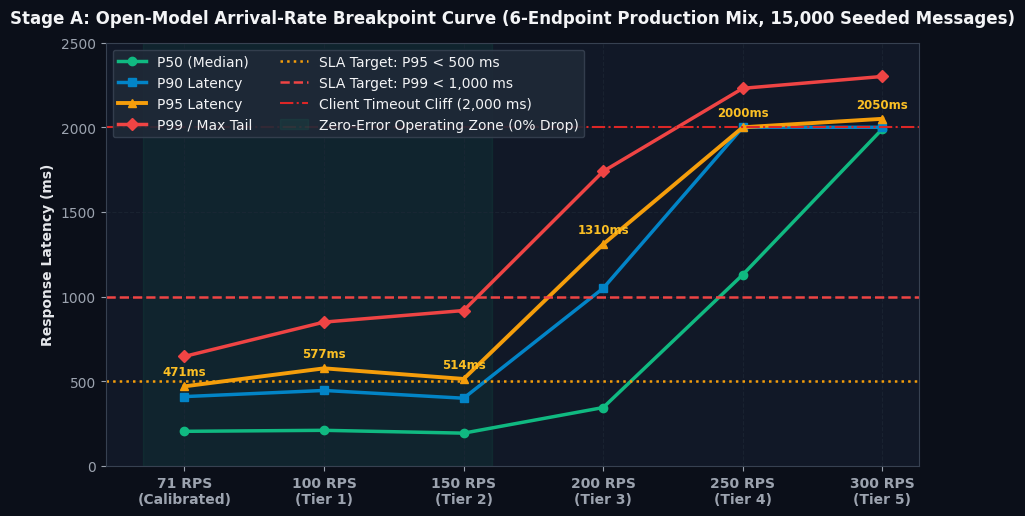
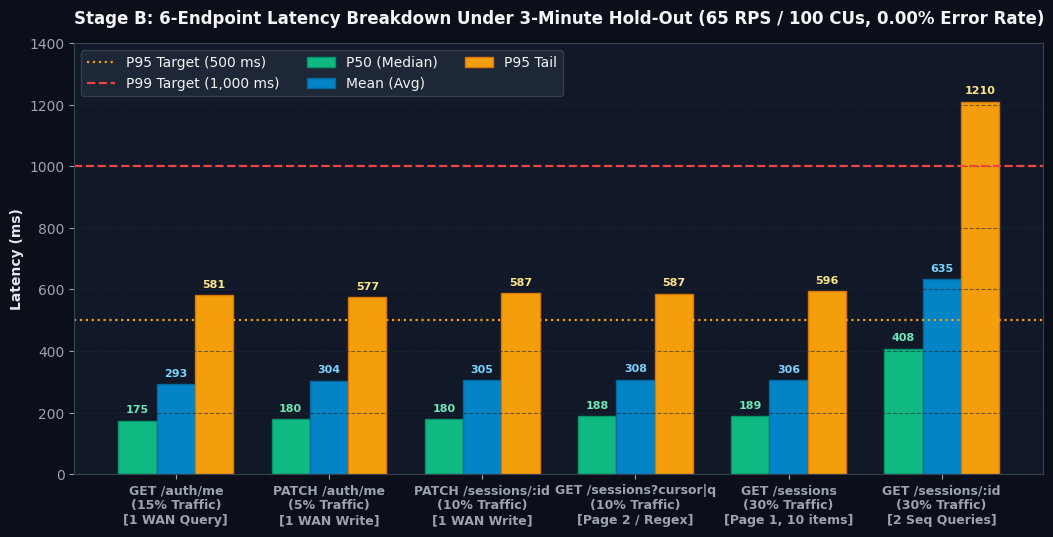

Recreate these plots in Python, in order. (Note: this script raises an exception after producing the figures.)
import json
import shutil
from pathlib import Path
import matplotlib.pyplot as plt
import numpy as np

plt.rcParams.update({
    "figure.facecolor": "#0b0f19",
    "axes.facecolor": "#111827",
    "axes.edgecolor": "#374151",
    "axes.labelcolor": "#e5e7eb",
    "text.color": "#f3f4f6",
    "xtick.color": "#9ca3af",
    "ytick.color": "#9ca3af",
    "grid.color": "#1f2937",
    "font.sans-serif": ["Segoe UI", "DejaVu Sans", "Arial"],
    "font.size": 10,
})

BENCH_DIR = Path("C:/document/Study documents/backend_rag/RAG_TS/backend_rag/benchmark")
RESULTS_DIR = BENCH_DIR / "results"
BRAIN_DIR = Path("C:/Users/TDV/.gemini/antigravity-cli/brain/4db53373-1ab6-43ef-a7e9-7bb3fed98130")
RESULTS_DIR.mkdir(parents=True, exist_ok=True)


def save_and_sync(fig, filename: str):
    out_path = RESULTS_DIR / filename
    fig.savefig(out_path, dpi=300, bbox_inches="tight", facecolor=fig.get_facecolor())
    plt.close(fig)
    if BRAIN_DIR.exists():
        shutil.copy2(out_path, BRAIN_DIR / filename)
    print(f"Saved {out_path}")


def render_open_breakpoint_curve():
    # Stage A Open-Model Arrival Rate tiers (calibrated + 100..300 RPS)
    tiers = ["71 RPS\n(Calibrated)", "100 RPS\n(Tier 1)", "150 RPS\n(Tier 2)", "200 RPS\n(Tier 3)", "250 RPS\n(Tier 4)", "300 RPS\n(Tier 5)"]
    x = np.arange(len(tiers))

    p50 = [205.2, 211.1, 194.4, 345.7, 1130.0, 1990.0]
    p90 = [410.2, 446.4, 400.6, 1050.0, 2000.0, 2000.0]
    p95 = [470.7, 577.0, 514.4, 1310.0, 2000.0, 2050.0]
    p99_max = [647.4, 850.0, 918.2, 1740.0, 2230.0, 2300.0]

    fig, ax = plt.subplots(figsize=(10.5, 5.5))
    ax.grid(True, linestyle="--", alpha=0.6)

    ax.plot(x, p50, marker="o", linewidth=2.5, color="#10b981", label="P50 (Median)")
    ax.plot(x, p90, marker="s", linewidth=2.5, color="#0284c7", label="P90 Latency")
    ax.plot(x, p95, marker="^", linewidth=2.8, color="#f59e0b", label="P95 Latency")
    ax.plot(x, p99_max, marker="D", linewidth=2.5, color="#ef4444", label="P99 / Max Tail")

    # SLA reference lines
    ax.axhline(500, color="#f59e0b", linestyle=":", linewidth=1.8, label="SLA Target: P95 < 500 ms")
    ax.axhline(1000, color="#ef4444", linestyle="--", linewidth=1.8, label="SLA Target: P99 < 1,000 ms")
    ax.axhline(2000, color="#dc2626", linestyle="-.", linewidth=1.5, label="Client Timeout Cliff (2,000 ms)")

    # Highlight SLA-compliant zone
    ax.axvspan(-0.3, 2.2, color="#10b981", alpha=0.08, label="Zero-Error Operating Zone (0% Drop)")

    for i, val in enumerate(p95):
        ax.annotate(f"{val:.0f}ms", (x[i], p95[i]), textcoords="offset points", xytext=(0, 8),
                    ha="center", fontsize=8.5, fontweight="bold", color="#fbbf24")

    ax.set_xticks(x)
    ax.set_xticklabels(tiers, fontweight="bold")
    ax.set_ylabel("Response Latency (ms)", fontweight="bold")
    ax.set_title("Stage A: Open-Model Arrival-Rate Breakpoint Curve (6-Endpoint Production Mix, 15,000 Seeded Messages)",
                 fontsize=12, fontweight="bold", pad=14)
    ax.set_ylim(0, 2500)
    ax.legend(loc="upper left", framealpha=0.9, facecolor="#1f2937", edgecolor="#374151", ncol=2)

    save_and_sync(fig, "prod_open_breakpoint_curve.png")


def render_endpoint_breakdown():
    # Stage B 3-Minute Hold-Out (65 RPS / 100 CUs, 12,812 reqs, 0.00% errors)
    endpoints = [
        "GET /auth/me\n(15% Traffic)\n[1 WAN Query]",
        "PATCH /auth/me\n(5% Traffic)\n[1 WAN Write]",
        "PATCH /sessions/:id\n(10% Traffic)\n[1 WAN Write]",
        "GET /sessions?cursor|q\n(10% Traffic)\n[Page 2 / Regex]",
        "GET /sessions\n(30% Traffic)\n[Page 1, 10 items]",
        "GET /sessions/:id\n(30% Traffic)\n[2 Seq Queries]",
    ]
    p50 = [174.56, 180.10, 180.40, 188.32, 188.57, 408.09]
    avg = [293.29, 304.10, 305.08, 307.72, 306.38, 634.74]
    p95 = [581.03, 576.57, 587.17, 586.93, 595.96, 1210.0]

    x = np.arange(len(endpoints))
    width = 0.25

    fig, ax = plt.subplots(figsize=(12.5, 5.6))
    ax.grid(True, axis="y", linestyle="--", alpha=0.6)

    b1 = ax.bar(x - width, p50, width, label="P50 (Median)", color="#10b981", edgecolor="#059669")
    b2 = ax.bar(x, avg, width, label="Mean (Avg)", color="#0284c7", edgecolor="#0369a1")
    b3 = ax.bar(x + width, p95, width, label="P95 Tail", color="#f59e0b", edgecolor="#d97706")

    ax.axhline(500, color="#f59e0b", linestyle=":", linewidth=1.6, label="P95 Target (500 ms)")
    ax.axhline(1000, color="#ef4444", linestyle="--", linewidth=1.6, label="P99 Target (1,000 ms)")

    for bars, color in [(b1, "#6ee7b7"), (b2, "#7dd3fc"), (b3, "#fde68a")]:
        for bar in bars:
            h = bar.get_height()
            ax.annotate(f"{h:.0f}",
                        xy=(bar.get_x() + bar.get_width() / 2, h),
                        xytext=(0, 4), textcoords="offset points",
                        ha="center", va="bottom", fontsize=8, fontweight="bold", color=color)

    ax.set_xticks(x)
    ax.set_xticklabels(endpoints, fontweight="bold", fontsize=9)
    ax.set_ylabel("Latency (ms)", fontweight="bold")
    ax.set_title("Stage B: 6-Endpoint Latency Breakdown Under 3-Minute Hold-Out (65 RPS / 100 CUs, 0.00% Error Rate)",
                 fontsize=12, fontweight="bold", pad=14)
    ax.set_ylim(0, 1400)
    ax.legend(loc="upper left", framealpha=0.9, facecolor="#1f2937", edgecolor="#374151", ncol=3)

    save_and_sync(fig, "prod_endpoint_breakdown.png")


def render_telemetry_timeline():
    hold_path = RESULTS_DIR / "prod_server_telemetry.json"
    cryp_path = RESULTS_DIR / "prod_crypto_telemetry.json"

    with open(hold_path, "r", encoding="utf-8") as f:
        hold_samples = json.load(f)["samples"]
    with open(cryp_path, "r", encoding="utf-8") as f:
        cryp_samples = json.load(f)["samples"]

    t_hold = [s["elapsedSec"] for s in hold_samples]
    cpu_hold = [s["node"]["cpuPctSingleCoreEquiv"] for s in hold_samples]
    ram_hold = [s["node"]["workingSetMB"] for s in hold_samples]

    t_cryp = [s["elapsedSec"] for s in cryp_samples]
    cpu_cryp = [s["node"]["cpuPctSingleCoreEquiv"] for s in cryp_samples]
    ram_cryp = [s["node"]["workingSetMB"] for s in cryp_samples]

    fig, (ax1, ax2) = plt.subplots(1, 2, figsize=(13.5, 5.4))
    fig.subplots_adjust(wspace=0.36)

    # Left: Stage B 3-Minute Holdout Telemetry (I/O-Bound)
    ax1.grid(True, linestyle="--", alpha=0.6)
    l1 = ax1.plot(t_hold, cpu_hold, color="#0284c7", linewidth=2.2, label="Node.js CPU % (1-Core Equiv)")
    ax1.set_xlabel("Elapsed Time (seconds)", fontweight="bold")
    ax1.set_ylabel("CPU Utilization (% of 1 Core)", color="#38bdf8", fontweight="bold")
    ax1.set_ylim(0, 350)
    ax1.set_title("Stage B (3-Min CRUD Hold-Out):\nI/O-Bound (Avg 30.1% CPU, Flat 2,062 MB RAM)", fontsize=11, fontweight="bold")

    ax1_r = ax1.twinx()
    l2 = ax1_r.plot(t_hold, ram_hold, color="#10b981", linewidth=2.2, linestyle="--", label="Working Set RAM (MB)")
    ax1_r.set_ylabel("Working Set RAM (MB)", color="#34d399", fontweight="bold")
    ax1_r.set_ylim(1800, 2600)

    lines1 = l1 + l2
    ax1.legend(lines1, [l.get_label() for l in lines1], loc="upper right", facecolor="#1f2937", edgecolor="#374151")

    # Right: Stage C Auth Crypto Telemetry (CPU/Threadpool-Bound Argon2id)
    ax2.grid(True, linestyle="--", alpha=0.6)
    l3 = ax2.plot(t_cryp, cpu_cryp, color="#f59e0b", linewidth=2.4, label="Node.js CPU % (Peak 310.2% / 3.1 Cores)")
    ax2.axhline(300, color="#ef4444", linestyle=":", linewidth=1.4, label="libuv Threadpool Saturation (~3-4 Cores)")
    ax2.set_xlabel("Elapsed Time (seconds)", fontweight="bold")
    ax2.set_ylabel("CPU Utilization (% of 1 Core)", color="#fbbf24", fontweight="bold")
    ax2.set_ylim(0, 350)
    ax2.set_title("Stage C (Argon2id Login Flood):\nCPU-Bound (Peak 310.2% CPU, GC Reclaim to 2,100 MB)", fontsize=11, fontweight="bold")

    ax2_r = ax2.twinx()
    l4 = ax2_r.plot(t_cryp, ram_cryp, color="#a855f7", linewidth=2.2, linestyle="--", label="Working Set RAM (Peak 2,352 MB)")
    ax2_r.set_ylabel("Working Set RAM (MB)", color="#c084fc", fontweight="bold")
    ax2_r.set_ylim(1800, 2600)

    lines2 = l3 + l4
    ax2.legend(lines2, [l.get_label() for l in lines2], loc="upper left", facecolor="#1f2937", edgecolor="#374151", fontsize=8.5)

    fig.suptitle("Server Telemetry Comparison: I/O-Bound Session Workload vs CPU-Bound Argon2id Crypto Flood",
                 fontsize=12.5, fontweight="bold", y=1.03)
    save_and_sync(fig, "prod_server_telemetry_timeline.png")


def render_auth_crypto_isolation():
    ops = [
        "GET /api/v1/auth/me\n(Event Loop Probe during Flood)",
        "POST /api/v1/auth/refresh\n(SHA-256 Consume + Token Rotation)",
        "POST /api/v1/auth/login\n(Argon2id Verify + 4 WAN Queries)",
    ]
    p50 = [177.65, 707.19, 2730.0]
    avg = [319.99, 1300.0, 2840.0]
    p95 = [566.10, 2260.0, 5000.0]

    x = np.arange(len(ops))
    width = 0.25

    fig, ax = plt.subplots(figsize=(9.5, 5.0))
    ax.grid(True, axis="y", linestyle="--", alpha=0.6)

    b1 = ax.bar(x - width, p50, width, label="P50 (Median)", color="#10b981")
    b2 = ax.bar(x, avg, width, label="Mean (Avg)", color="#0284c7")
    b3 = ax.bar(x + width, p95, width, label="P95 Latency", color="#f59e0b")

    for bars, color in [(b1, "#6ee7b7"), (b2, "#7dd3fc"), (b3, "#fde68a")]:
        for bar in bars:
            h = bar.get_height()
            ax.annotate(f"{h:.0f}ms",
                        xy=(bar.get_x() + bar.get_width() / 2, h),
                        xytext=(0, 4), textcoords="offset points",
                        ha="center", va="bottom", fontsize=8.5, fontweight="bold", color=color)

    ax.set_xticks(x)
    ax.set_xticklabels(ops, fontweight="bold")
    ax.set_ylabel("Latency (ms)", fontweight="bold")
    ax.set_title("Stage C: Auth Crypto & Event Loop Isolation Under 50 Concurrent Logins",
                 fontsize=12, fontweight="bold", pad=14)
    ax.set_ylim(0, 5600)
    ax.legend(loc="upper left", facecolor="#1f2937", edgecolor="#374151")

    save_and_sync(fig, "prod_auth_crypto_isolation.png")


if __name__ == "__main__":
    render_open_breakpoint_curve()
    render_endpoint_breakdown()
    render_telemetry_timeline()
    render_auth_crypto_isolation()
    print("All 4 production charts rendered and synced.")
